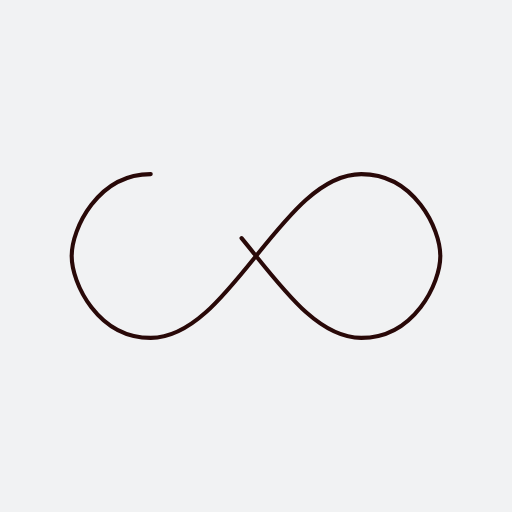
t = 0.00 s
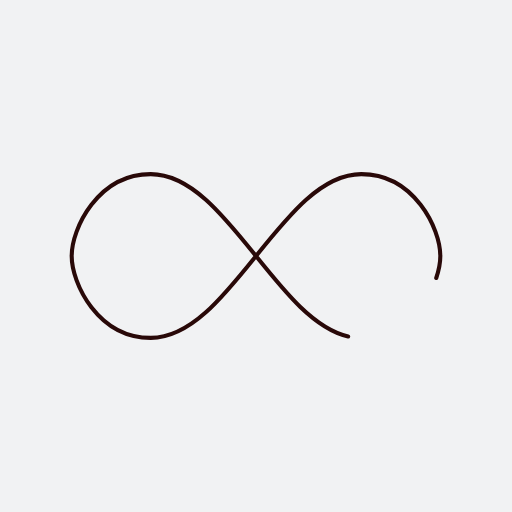
t = 0.53 s
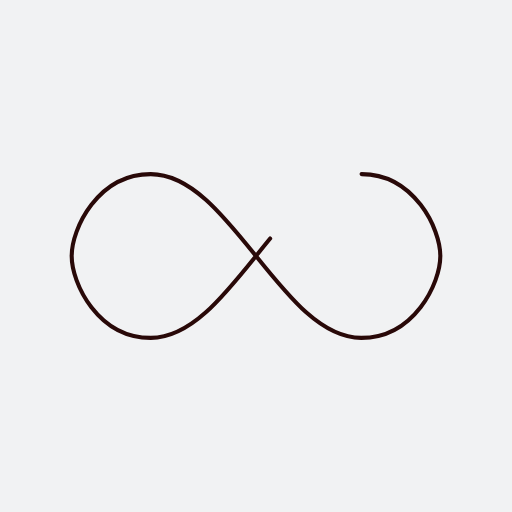
t = 1.06 s
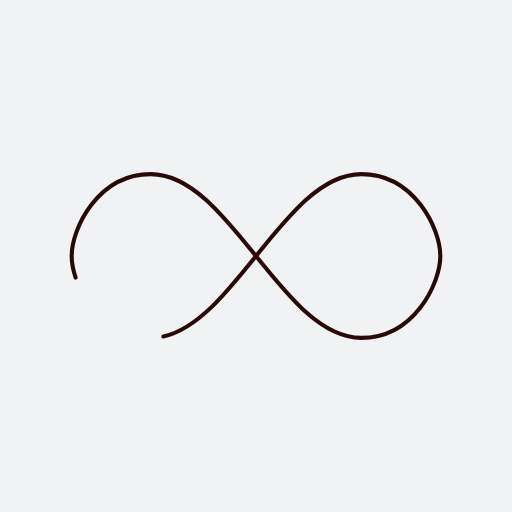
t = 1.60 s

The animated SVG that drew these frames (rendered in a browser with its animation timeline set to each time). Animation: 1 SMIL element (animate=1); one cycle of 2.13 s, repeats indefinitely.

<?xml version="1.0" encoding="utf-8"?>
<svg xmlns="http://www.w3.org/2000/svg" xmlns:xlink="http://www.w3.org/1999/xlink" style="margin: auto; background: rgb(241, 242, 243); display: block; shape-rendering: auto;" width="237px" height="237px" viewBox="0 0 100 100" preserveAspectRatio="xMidYMid">
<path fill="none" stroke="#290908" stroke-width="1" stroke-dasharray="228.36414611816406 28.224782104492192" d="M24.3 30C11.4 30 5 43.3 5 50s6.4 20 19.3 20c19.3 0 32.1-40 51.4-40 C88.6 30 95 43.3 95 50s-6.4 20-19.3 20C56.4 70 43.6 30 24.3 30z" stroke-linecap="round" style="transform:scale(0.8);transform-origin:50px 50px">
  <animate attributeName="stroke-dashoffset" repeatCount="indefinite" dur="2.127659574468085s" keyTimes="0;1" values="0;256.58892822265625"></animate>
</path>
<!-- [ldio] generated by https://loading.io/ -->
</svg>
